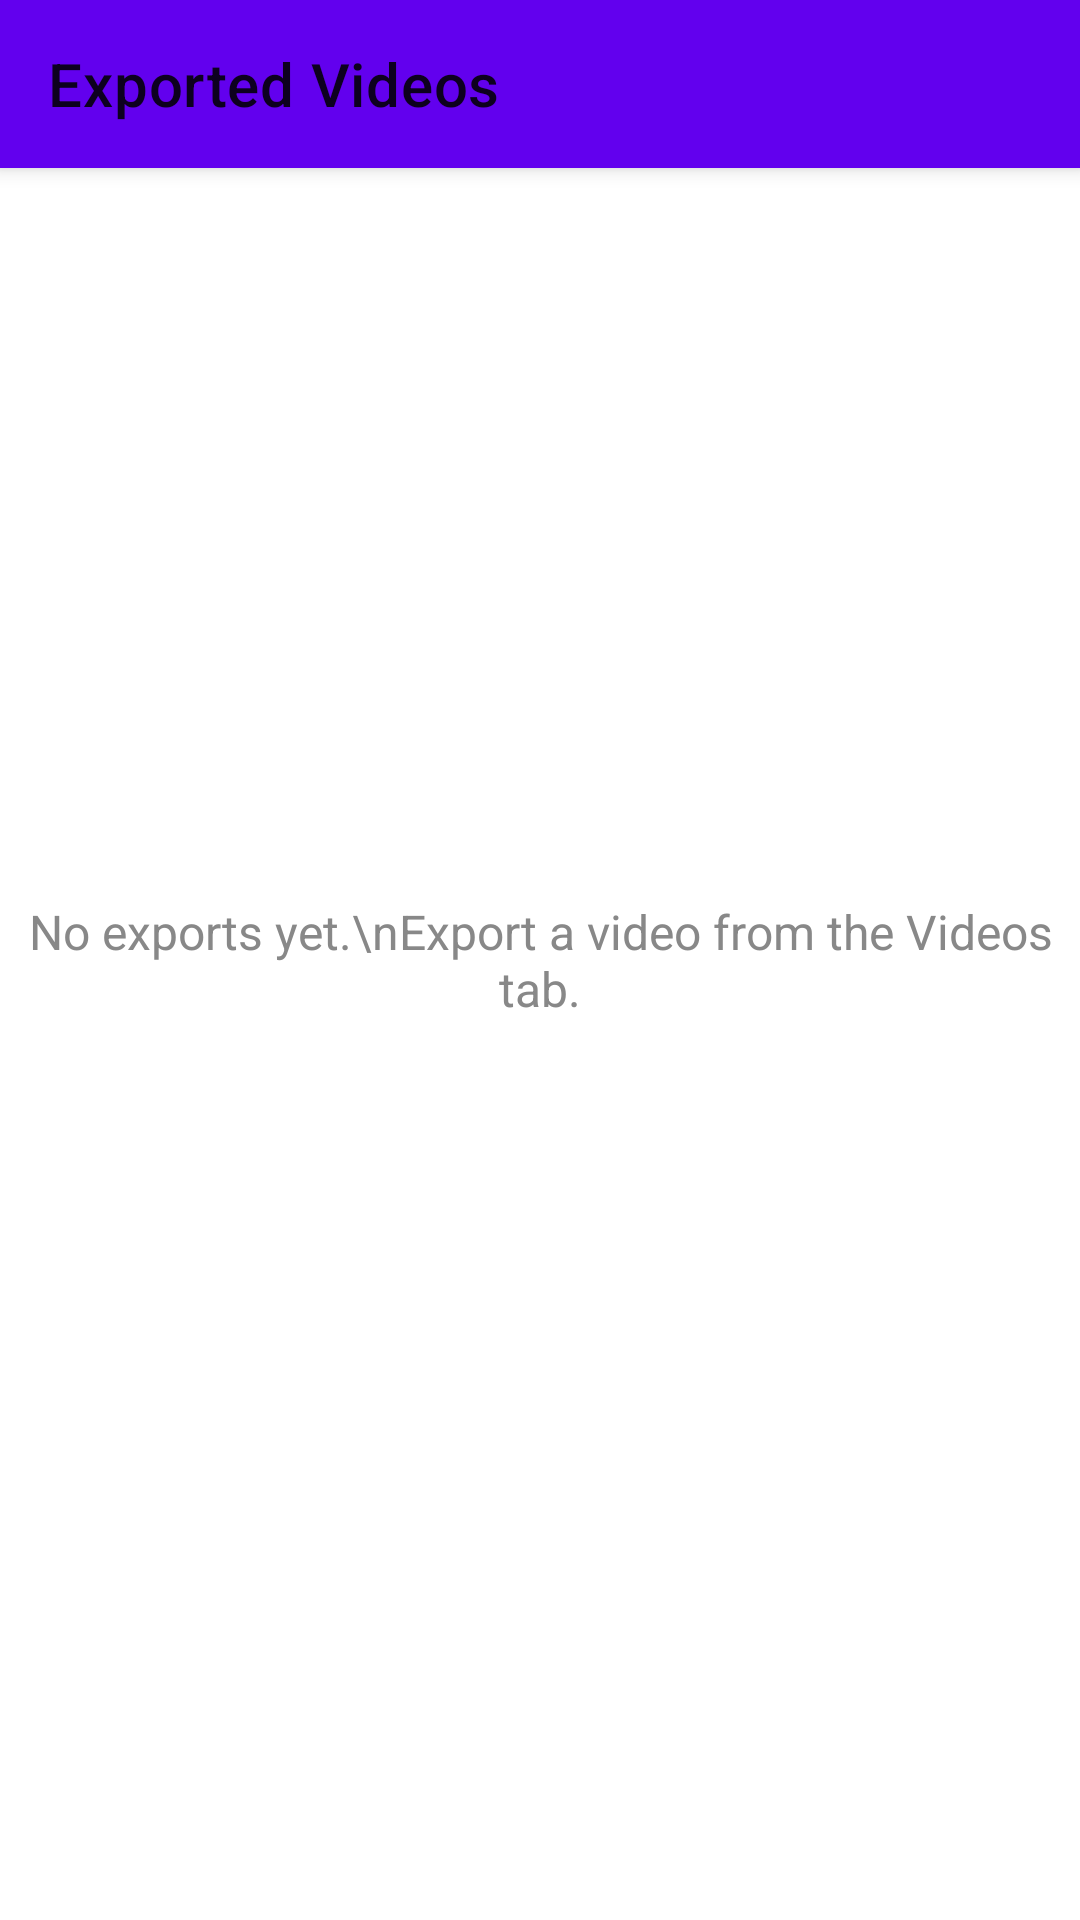

Here is an Android app screen rendered from its layout file. Give the layout XML and the strings, colors and styles it references.
<!-- AndroidManifest.xml: application theme Theme.VideoOptimizer -->
<!-- res/layout/fragment_exports.xml -->
<?xml version="1.0" encoding="utf-8"?>
<androidx.coordinatorlayout.widget.CoordinatorLayout
    xmlns:android="http://schemas.android.com/apk/res/android"
    xmlns:app="http://schemas.android.com/apk/res-auto"
    android:layout_width="match_parent"
    android:layout_height="match_parent">

    <com.google.android.material.appbar.AppBarLayout
        android:layout_width="match_parent"
        android:layout_height="wrap_content">
        <com.google.android.material.appbar.MaterialToolbar
            android:layout_width="match_parent"
            android:layout_height="?attr/actionBarSize"
            app:title="Exported Videos" />
    </com.google.android.material.appbar.AppBarLayout>

    <TextView
        android:id="@+id/tv_empty"
        android:layout_width="wrap_content"
        android:layout_height="wrap_content"
        android:layout_gravity="center"
        android:gravity="center"
        android:text="No exports yet.\nExport a video from the Videos tab."
        android:textSize="16sp"
        android:textColor="#888888" />

    <androidx.recyclerview.widget.RecyclerView
        android:id="@+id/recycler_view"
        android:layout_width="match_parent"
        android:layout_height="match_parent"
        android:paddingTop="?attr/actionBarSize"
        android:paddingBottom="16dp"
        android:clipToPadding="false"
        app:layout_behavior="@string/appbar_scrolling_view_behavior"
        android:visibility="gone" />

</androidx.coordinatorlayout.widget.CoordinatorLayout>
<!-- resources referenced by this layout -->
<resources>
  <style name="Theme.VideoOptimizer" parent="Theme.MaterialComponents.DayNight.DarkActionBar">
          <item name="colorPrimary">#6200EE</item>
          <item name="colorPrimaryVariant">#3700B3</item>
          <item name="colorOnPrimary">#FFFFFF</item>
          <item name="colorSecondary">#03DAC5</item>
          <item name="colorSecondaryVariant">#018786</item>
          <item name="colorOnSecondary">#000000</item>
          <item name="android:statusBarColor">?attr/colorPrimaryVariant</item>
      </style>
</resources>
